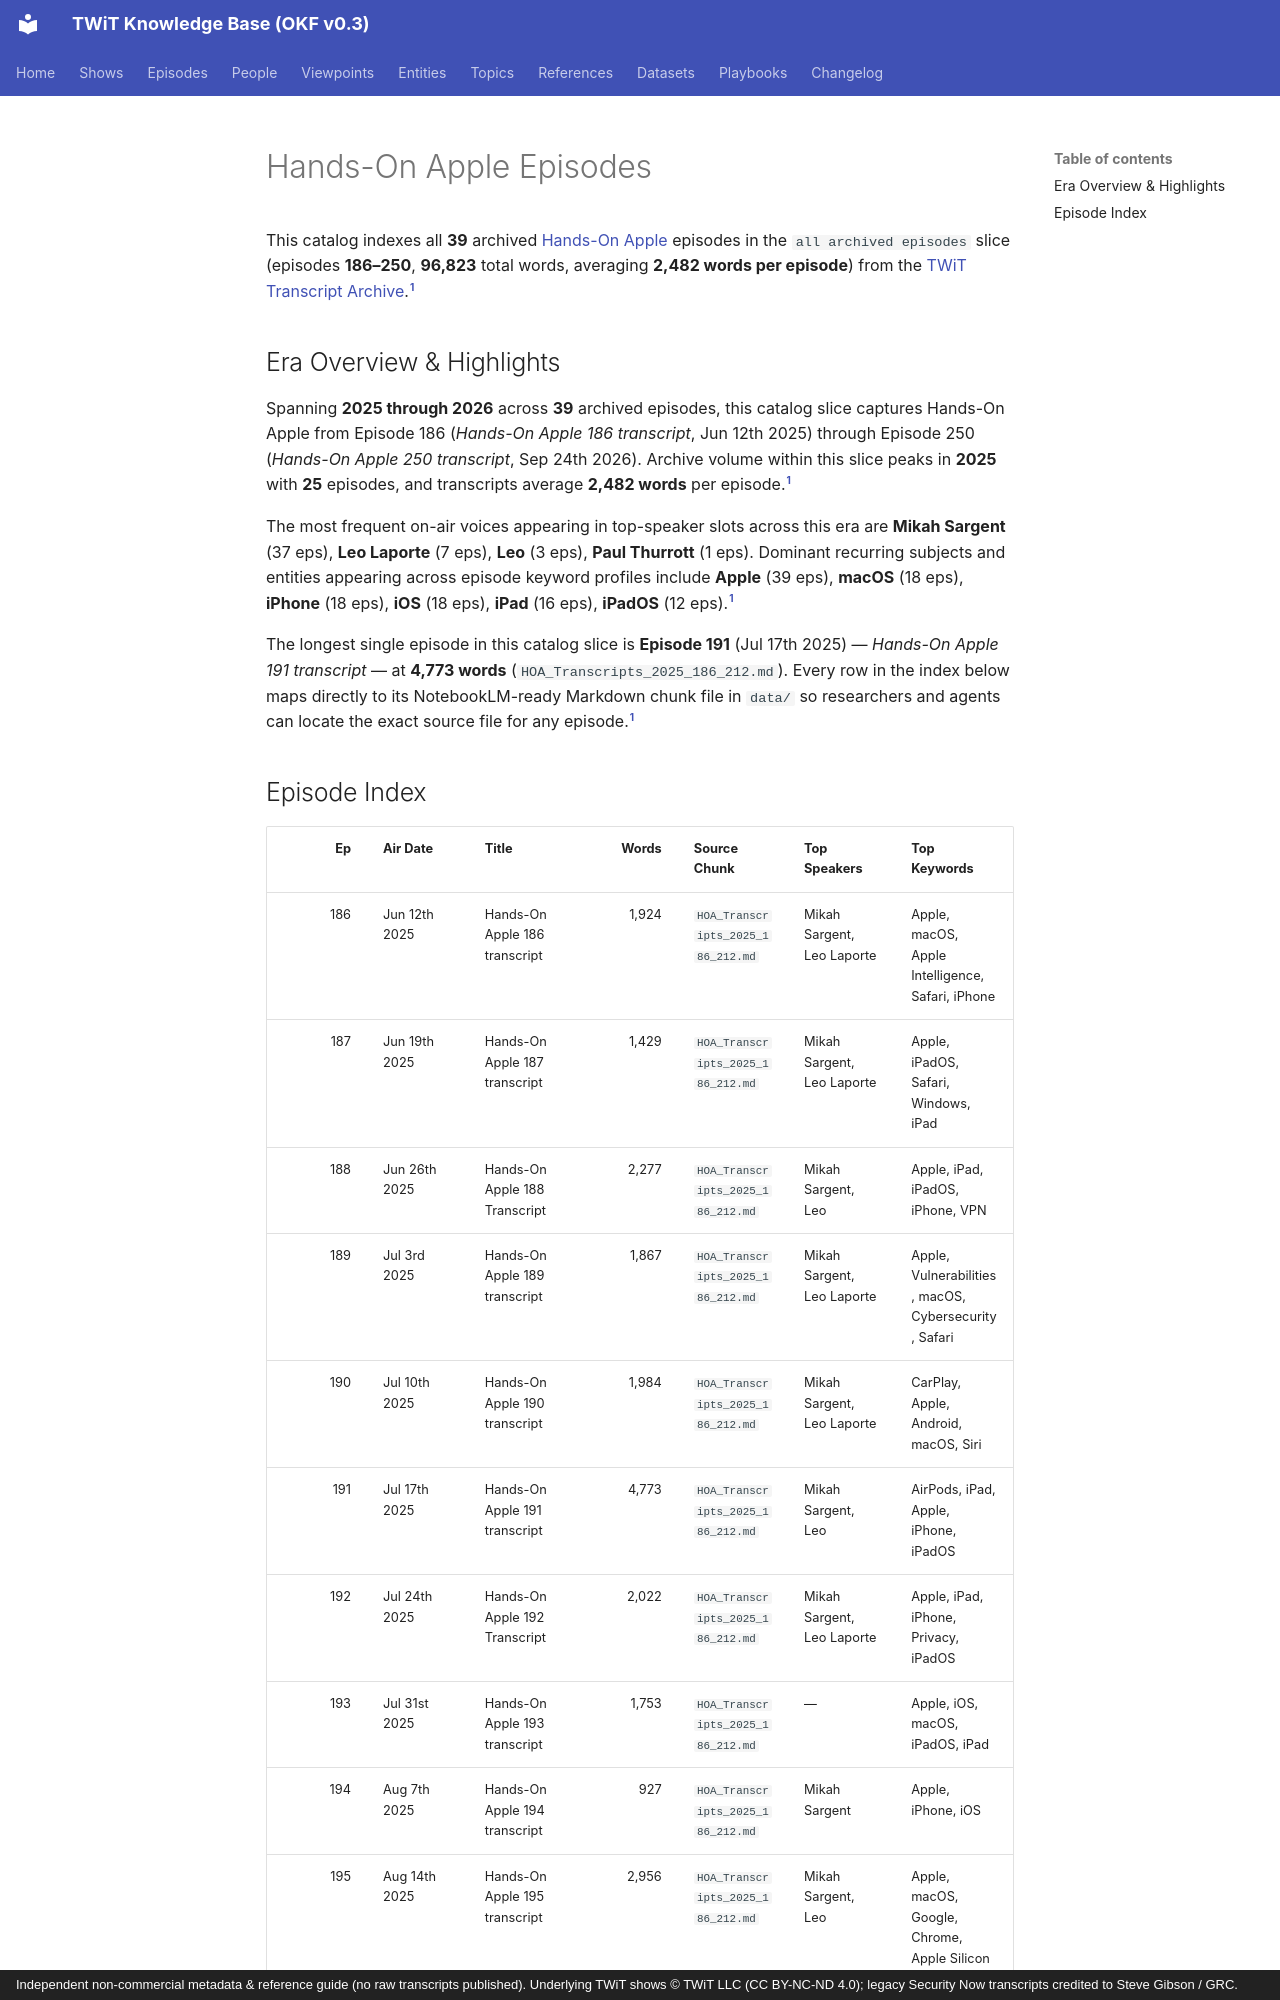

repository: jscott5811/twit-okf-site · page: episodes/hoa/index.html · generator: mkdocs · copyright: Independent non-commercial metadata & reference guide (no raw transcripts published). Underlying TWiT shows © TWiT LLC (CC BY-NC-ND 4.0); legacy Security Now transcripts credited to Steve Gibson / GRC.

---
type: episode-catalog
title: "Hands-On Apple Episodes"
description: "Complete episode-level index of 39 Hands-On Apple (HOA) episodes (all archived episodes, ep 186–250, 96,823 words)."
tags: [twit, episodes, hoa]
generated:
  by: "antigravity/gemini-4-neon-medium"
  at: "2026-11-23T22:50:24Z"
sources:
  - id: "hoa-md"
    resource: "local archive data/HOA_Transcripts_*.md"
    title: "Hands-On Apple processed Markdown transcript chunks"
---

This catalog indexes all **39** archived [Hands-On Apple](../shows/hoa.md) episodes in the `all archived episodes` slice (episodes **186–250**, **96,823** total words, averaging **2,482 words per episode**) from the [TWiT Transcript Archive](../datasets/twit-transcript-archive.md).[^hoa-md]

## Era Overview & Highlights

Spanning **2025 through 2026** across **39** archived episodes, this catalog slice captures Hands-On Apple from Episode 186 (*Hands-On Apple 186 transcript*, Jun 12th 2025) through Episode 250 (*Hands-On Apple 250 transcript*, Sep 24th 2026). Archive volume within this slice peaks in **2025** with **25** episodes, and transcripts average **2,482 words** per episode.[^hoa-md]

The most frequent on-air voices appearing in top-speaker slots across this era are **Mikah Sargent** (37 eps), **Leo Laporte** (7 eps), **Leo** (3 eps), **Paul Thurrott** (1 eps). Dominant recurring subjects and entities appearing across episode keyword profiles include **Apple** (39 eps), **macOS** (18 eps), **iPhone** (18 eps), **iOS** (18 eps), **iPad** (16 eps), **iPadOS** (12 eps).[^hoa-md]

The longest single episode in this catalog slice is **Episode 191** (Jul 17th 2025) — *Hands-On Apple 191 transcript* — at **4,773 words** (`HOA_Transcripts_2025_186_212.md`). Every row in the index below maps directly to its NotebookLM-ready Markdown chunk file in `data/` so researchers and agents can locate the exact source file for any episode.[^hoa-md]
